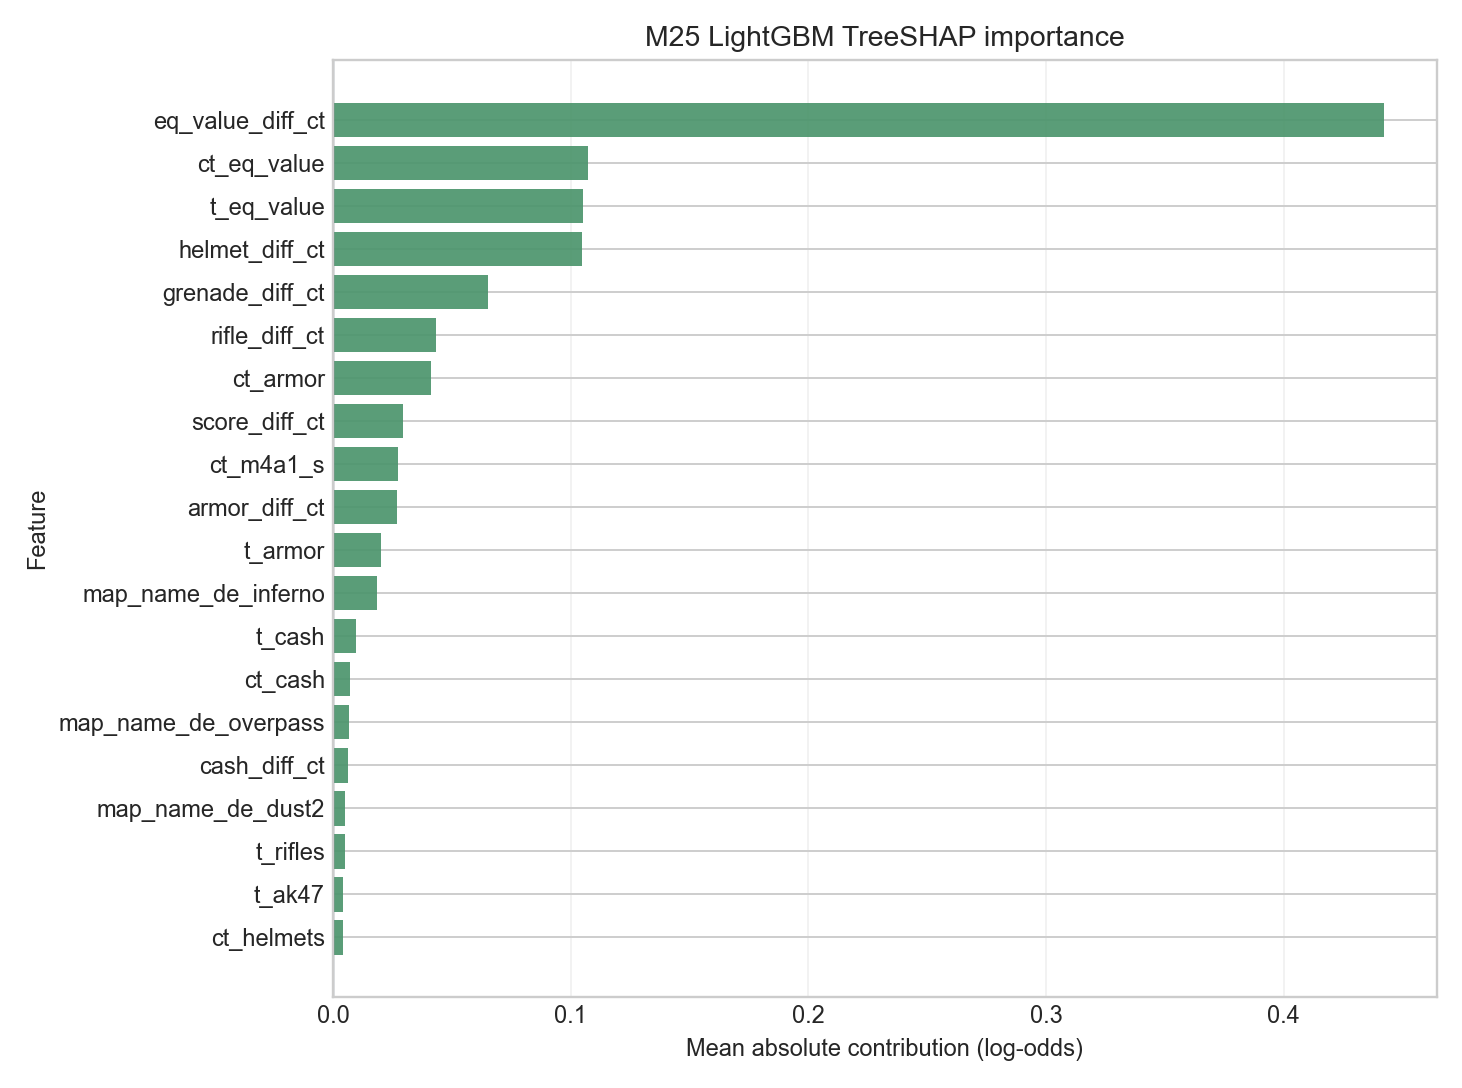

Values plotted in this chart, from the file beside it:
shap_rank, feature, mean_abs_shap, mean_signed_shap, max_abs_shap
1, eq_value_diff_ct, 0.4423, -0.02822, 1.56
2, ct_eq_value, 0.1074, 0.03722, 0.7723
3, t_eq_value, 0.105, -0.03965, 1.133
4, helmet_diff_ct, 0.1048, -0.01579, 0.5918
5, grenade_diff_ct, 0.06526, -0.00579, 0.3137
6, rifle_diff_ct, 0.04311, 0.001323, 0.284
7, ct_armor, 0.04128, 0.002315, 0.2956
8, score_diff_ct, 0.02945, 0.0003751, 0.131
9, ct_m4a1_s, 0.02721, -0.003117, 0.07031
10, armor_diff_ct, 0.02684, -0.003492, 0.2171
11, t_armor, 0.02024, -0.003628, 0.231
12, map_name_de_inferno, 0.01828, -0.003606, 0.09254
13, t_cash, 0.009522, -0.001782, 0.07534
14, ct_cash, 0.006948, 0.0007771, 0.08565
15, map_name_de_overpass, 0.006497, -0.0001276, 0.0504
16, cash_diff_ct, 0.006008, -0.0002293, 0.07162
17, map_name_de_dust2, 0.00496, 0.0008913, 0.05379
18, t_rifles, 0.004957, 0.0005836, 0.04251
19, t_ak47, 0.004159, 0.001155, 0.0694
20, ct_helmets, 0.004102, -0.0003986, 0.03065
21, ct_score, 0.003894, 0.0002042, 0.05006
22, ct_grenades, 0.003703, 0.0004217, 0.02841
23, smg_diff_ct, 0.003558, 7.222567346535197e-05, 0.03495
24, ct_m4a4, 0.003308, 0.0007233, 0.04741
25, t_helmets, 0.00327, -0.001248, 0.02014
26, t_grenades, 0.003227, -0.002008, 0.05871
27, map_name_de_ancient, 0.00313, -1.709822763044117e-06, 0.03779
28, round_num, 0.003027, 0.0001579, 0.1558
29, ct_defuse_kits, 0.002727, -0.00168, 0.07508
30, t_score, 0.002647, 0.0003478, 0.02867
31, ct_ak47, 0.002632, -0.0002094, 0.0251
32, map_name_de_nuke, 0.002565, -4.5902669089628804e-05, 0.02353
33, map_name_de_vertigo, 0.002476, 0.0002491, 0.04754
34, ct_smgs, 0.001963, -0.0001858, 0.04224
35, ct_rifles, 0.0018, 0.0004006, 0.01271
36, ct_awp, 0.001506, 2.3242077281511498e-05, 0.02028
37, awp_diff_ct, 0.001464, 0.0001252, 0.01379
38, t_smgs, 0.001034, 0.0001065, 0.02239
39, t_awp, 0.0008426, -0.0004527, 0.009127
40, t_m4a4, 0.0003557, -4.028826461097606e-05, 0.02206
41, map_name_de_train, 0.0001113, 5.950333806550253e-06, 0.01522
42, map_name_de_mirage, 0.0, 0.0, 0.0
43, t_m4a1_s, 0.0, 0.0, 0.0
